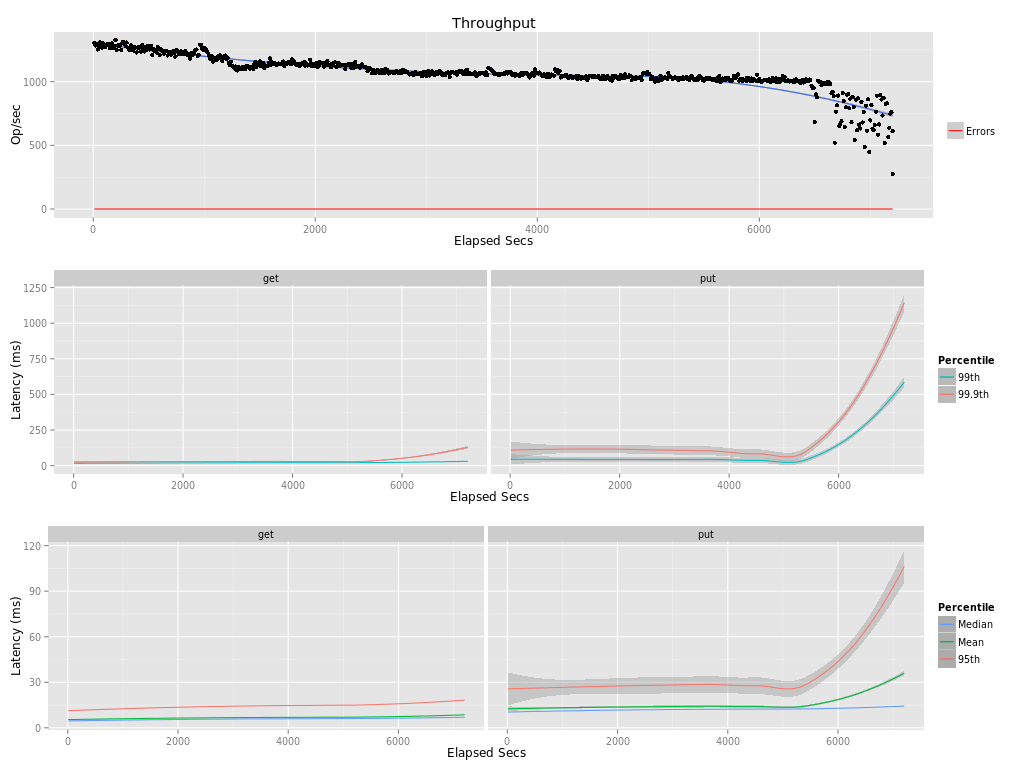

The data file committed next to this chart (first rows):
elapsed, window, total, successful, failed
10, 10, 13034, 13034, 0
20, 10, 12839, 12839, 0
30, 10, 12990, 12990, 0
40, 10, 12532, 12532, 0
50, 10, 12892, 12892, 0
60, 10, 13080, 13080, 0
70, 10, 12723, 12723, 0
80, 10, 12681, 12681, 0
90, 10, 13010, 13010, 0
100, 10, 12784, 12784, 0
110, 10, 12744, 12744, 0
120, 10, 12893, 12893, 0
130, 10, 12990, 12990, 0
140, 10, 12817, 12817, 0
150, 10, 12625, 12625, 0
160, 10, 12737, 12737, 0
170, 10, 13016, 13016, 0
180, 10, 12630, 12630, 0
190, 10, 12804, 12804, 0
200, 10, 13270, 13270, 0
210, 10, 12492, 12492, 0
220, 10, 12834, 12834, 0
230, 10, 12898, 12898, 0
240, 10, 12841, 12841, 0
250, 10, 12488, 12488, 0
260, 10, 13047, 13047, 0
270, 10, 13149, 13149, 0
280, 10, 13048, 13048, 0
290, 10, 12822, 12822, 0
300, 10, 13073, 13073, 0
310, 10, 12667, 12667, 0
320, 10, 12507, 12507, 0
330, 10, 12615, 12615, 0
340, 10, 12872, 12872, 0
350, 10, 12456, 12456, 0
360, 10, 12452, 12452, 0
370, 10, 12751, 12751, 0
380, 10, 12681, 12681, 0
390, 10, 12300, 12300, 0
400, 10, 12688, 12688, 0
410, 10, 12663, 12663, 0
420, 10, 12729, 12729, 0
430, 10, 12348, 12348, 0
440, 10, 12885, 12885, 0
450, 10, 12547, 12547, 0
460, 10, 12373, 12373, 0
470, 10, 12720, 12720, 0
480, 10, 12495, 12495, 0
490, 10, 12802, 12802, 0
500, 10, 12581, 12581, 0
510, 10, 12530, 12530, 0
520, 10, 12802, 12802, 0
530, 10, 12105, 12105, 0
540, 10, 12556, 12556, 0
550, 10, 12422, 12422, 0
560, 10, 12514, 12514, 0
570, 10, 12282, 12282, 0
580, 10, 12738, 12738, 0
590, 10, 12559, 12559, 0
600, 10, 12092, 12092, 0
... 661 more rows
